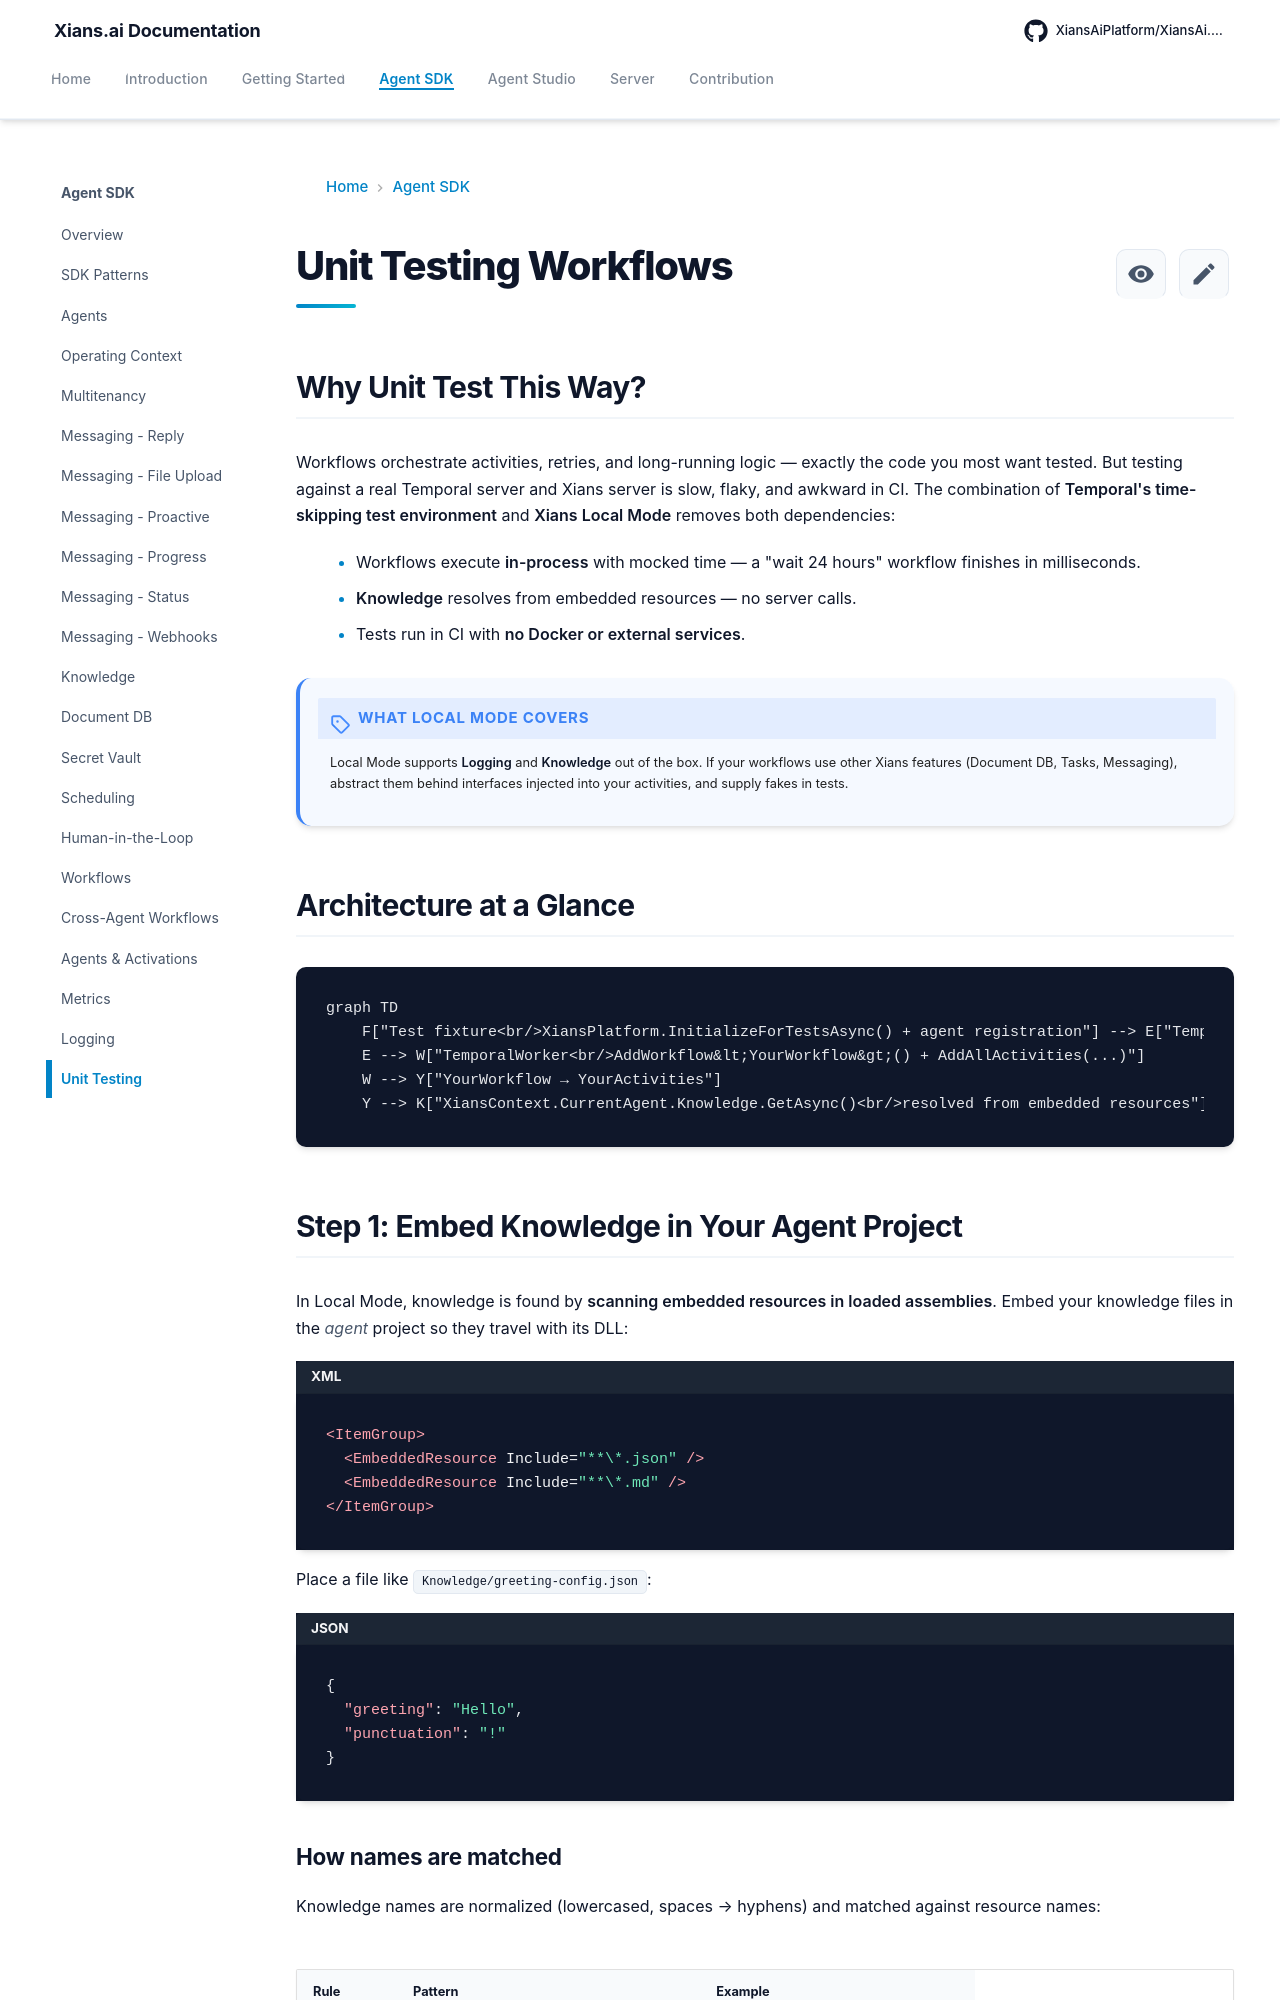

repository: XiansAiPlatform/XiansAi.Docs · page: concepts/unit-tests/index.html · generator: mkdocs

# Unit Testing Workflows

## Why Unit Test This Way?

Workflows orchestrate activities, retries, and long-running logic — exactly the code you most want tested. But testing against a real Temporal server and Xians server is slow, flaky, and awkward in CI. The combination of **Temporal's time-skipping test environment** and **Xians Local Mode** removes both dependencies:

- Workflows execute **in-process** with mocked time — a "wait 24 hours" workflow finishes in milliseconds.
- **Knowledge** resolves from embedded resources — no server calls.
- Tests run in CI with **no Docker or external services**.

!!! note "What Local Mode covers"
    Local Mode supports **Logging** and **Knowledge** out of the box. If your workflows use other Xians features (Document DB, Tasks, Messaging), abstract them behind interfaces injected into your activities, and supply fakes in tests.

## Architecture at a Glance

```mermaid
graph TD
    F["Test fixture<br/>XiansPlatform.InitializeForTestsAsync() + agent registration"] --> E["Temporal time-skipping environment<br/>WorkflowEnvironment.StartTimeSkippingAsync()"]
    E --> W["TemporalWorker<br/>AddWorkflow&lt;YourWorkflow&gt;() + AddAllActivities(...)"]
    W --> Y["YourWorkflow → YourActivities"]
    Y --> K["XiansContext.CurrentAgent.Knowledge.GetAsync()<br/>resolved from embedded resources"]
```

## Step 1: Embed Knowledge in Your Agent Project

In Local Mode, knowledge is found by **scanning embedded resources in loaded assemblies**. Embed your knowledge files in the *agent* project so they travel with its DLL:

```xml
<ItemGroup>
  <EmbeddedResource Include="**\*.json" />
  <EmbeddedResource Include="**\*.md" />
</ItemGroup>
```

Place a file like `Knowledge/greeting-config.json`:

```json
{
  "greeting": "Hello",
  "punctuation": "!"
}
```
